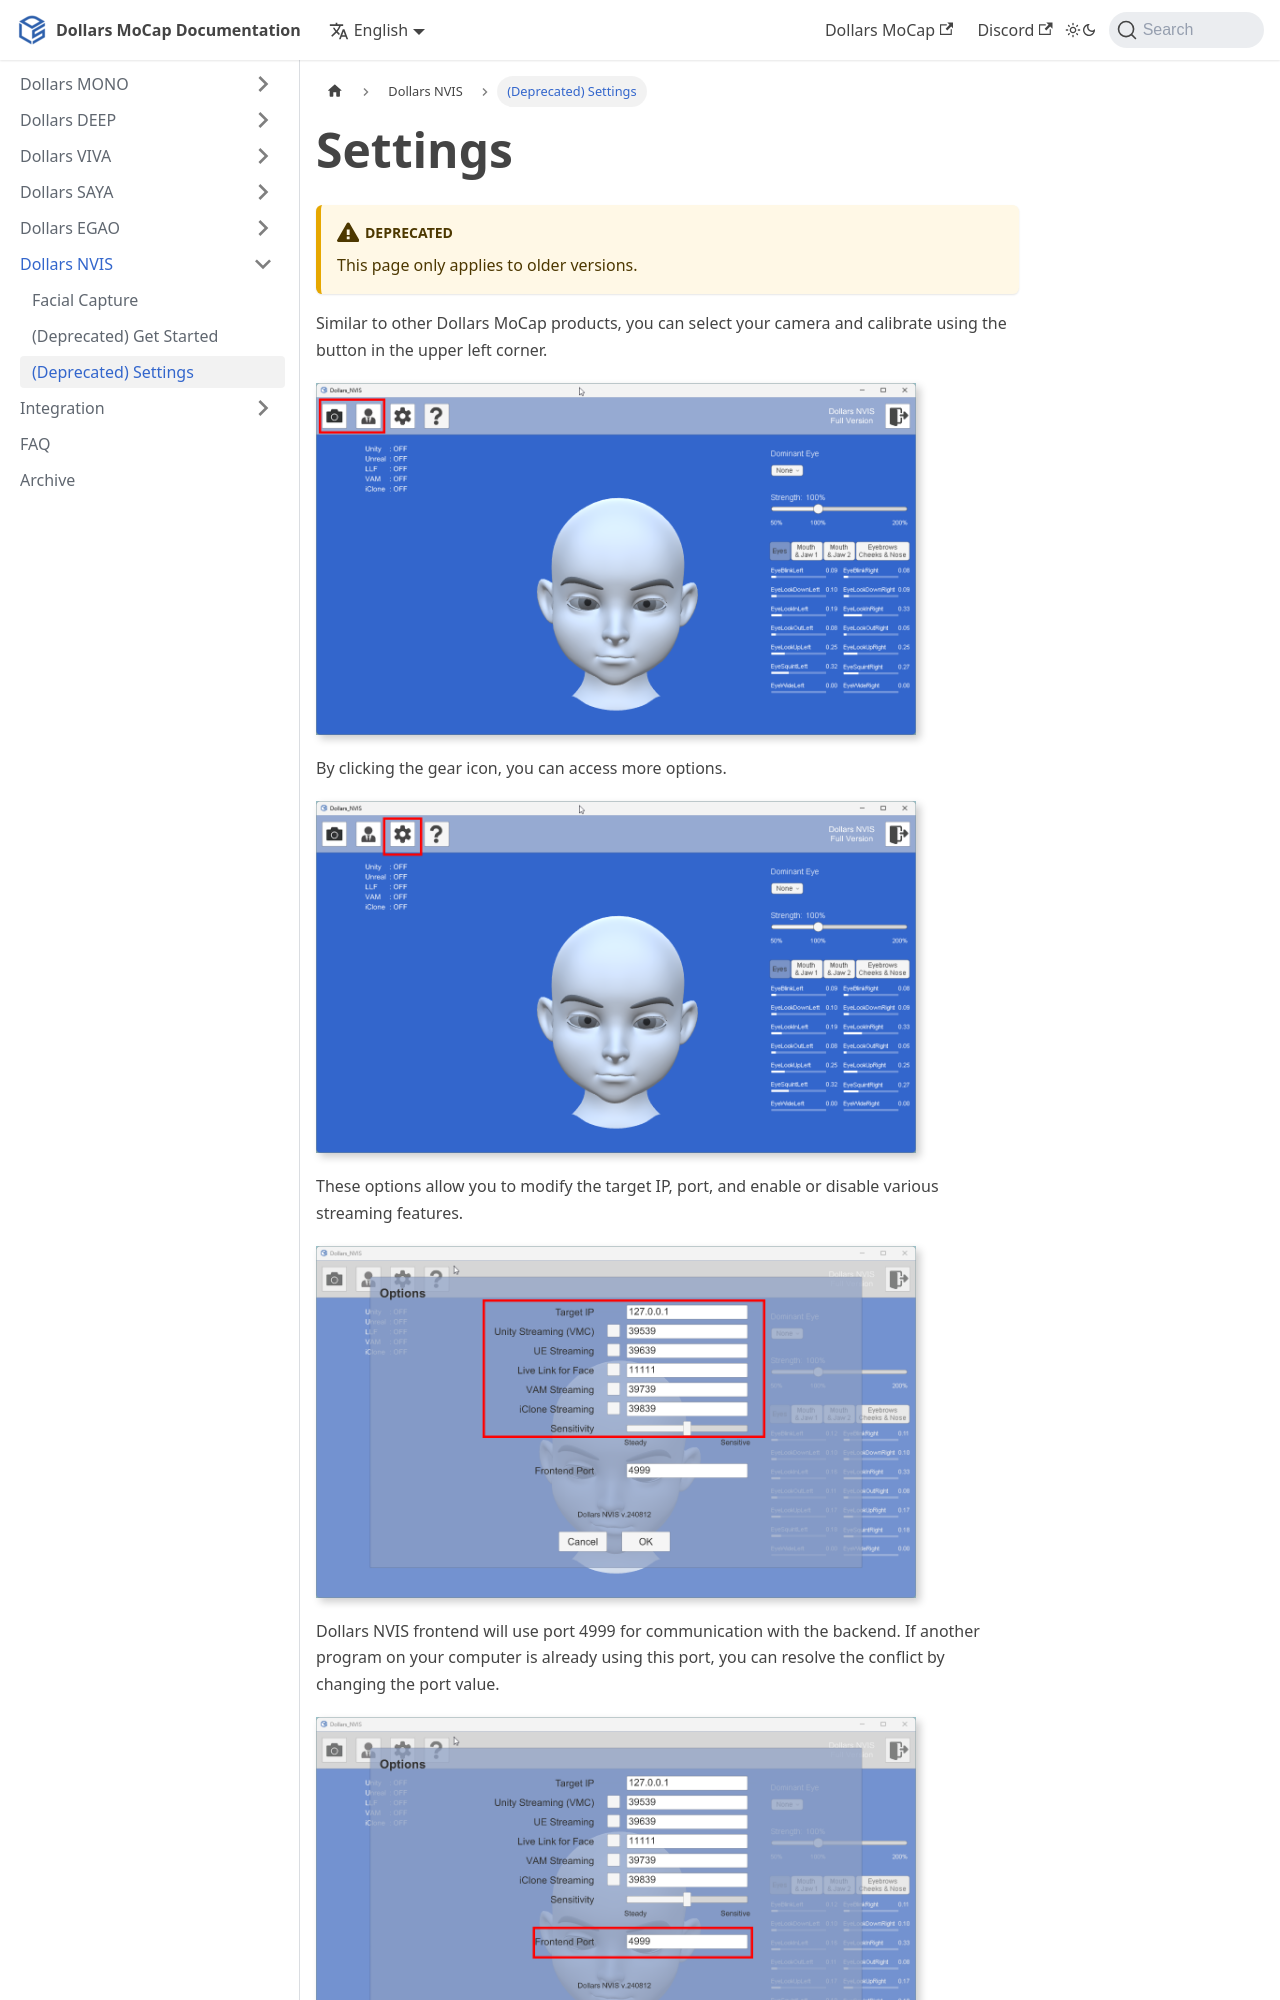

repository: SunnyViewTech/docs · page: Dollars-NVIS/settings/index.html · generator: docusaurus

---
sidebar_position: 100
title: (Deprecated) Settings
---

# Settings

:::warning Deprecated

This page only applies to older versions.

:::

Similar to other Dollars MoCap products, you can select your camera and calibrate using the button in the upper left corner. 

![](../img/2024_08_13_17_58_57-Dollars_NVIS2.png)

By clicking the gear icon, you can access more options. 

![](../img/2024_08_13_17_58_57-Dollars_NVIS.png)

These options allow you to modify the target IP, port, and enable or disable various streaming features.

![](../img/2024_08_13_17_56_48-Dollars_NVIS.png)
